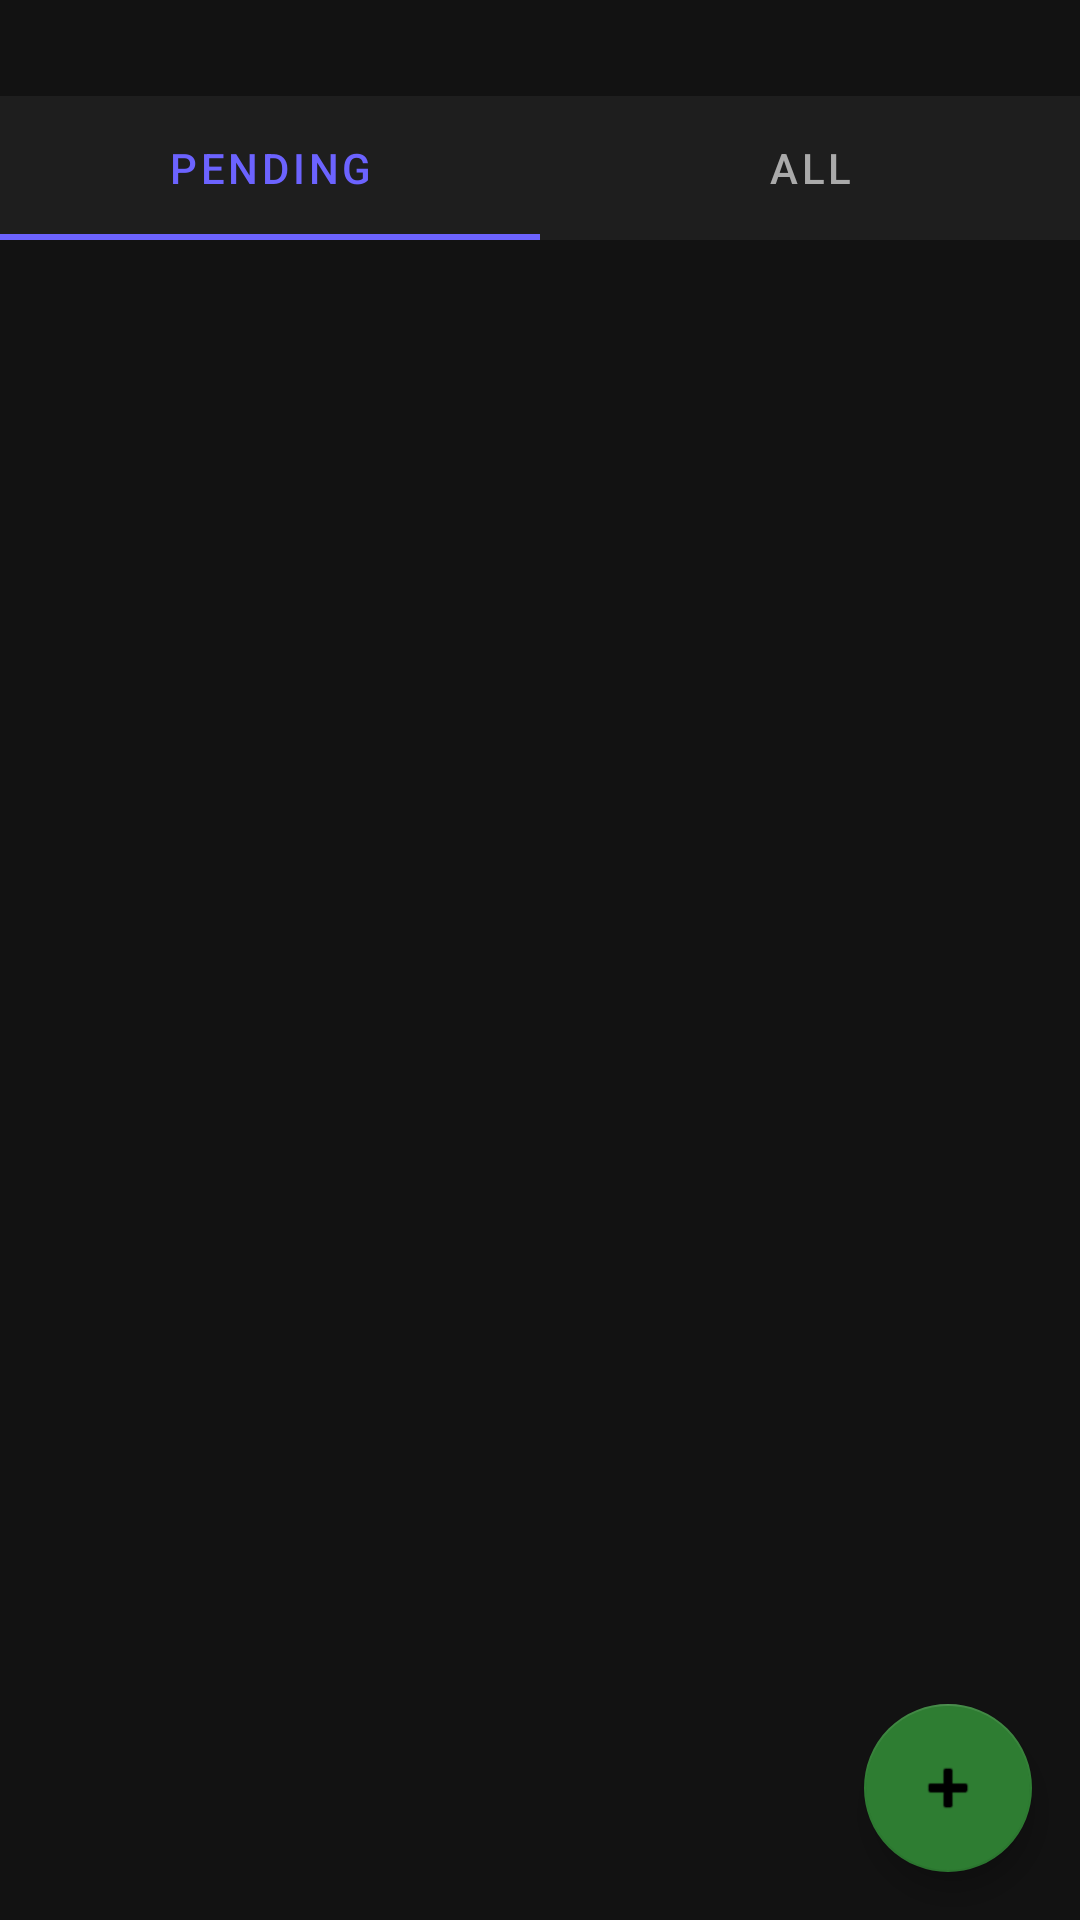

Android layout source for this screen:
<!-- AndroidManifest.xml: application theme Theme.StaffAttendance -->
<!-- res/layout/fragment_leave.xml -->
<?xml version="1.0" encoding="utf-8"?>
<LinearLayout xmlns:android="http://schemas.android.com/apk/res/android"
    xmlns:app="http://schemas.android.com/apk/res-auto"
    android:layout_width="match_parent"
    android:layout_height="match_parent"
    android:orientation="vertical"
    android:background="@color/bg_dark">

    <TextView android:text="Leave Management" android:textSize="22sp" android:textStyle="bold"
        android:textColor="@color/text_primary" android:layout_margin="16dp"/>

    <com.google.android.material.tabs.TabLayout
        android:id="@+id/tabLayout"
        android:layout_width="match_parent"
        android:layout_height="wrap_content"
        app:tabSelectedTextColor="@color/primary"
        app:tabTextColor="@color/text_secondary"
        app:tabIndicatorColor="@color/primary"
        android:background="@color/surface_dark">
        <com.google.android.material.tabs.TabItem android:text="Pending"/>
        <com.google.android.material.tabs.TabItem android:text="All"/>
    </com.google.android.material.tabs.TabLayout>

    <androidx.recyclerview.widget.RecyclerView
        android:id="@+id/recyclerLeaves"
        android:layout_width="match_parent"
        android:layout_height="0dp"
        android:layout_weight="1"
        android:padding="8dp"/>

    <com.google.android.material.floatingactionbutton.FloatingActionButton
        android:id="@+id/fabApplyLeave"
        android:layout_width="wrap_content"
        android:layout_height="wrap_content"
        android:layout_gravity="end"
        android:layout_margin="16dp"
        android:src="@android:drawable/ic_input_add"
        app:backgroundTint="@color/card_green"/>

</LinearLayout>
<!-- resources referenced by this layout -->
<resources>
  <color name="bg_dark">#121212</color>
  <color name="card_green">#2E7D32</color>
  <color name="primary">#6C63FF</color>
  <color name="surface_dark">#1E1E1E</color>
  <color name="text_primary">#FFFFFF</color>
  <color name="text_secondary">#AAAAAA</color>
  <style name="Theme.StaffAttendance" parent="Theme.MaterialComponents.DayNight.NoActionBar">
          <item name="colorPrimary">@color/primary</item>
          <item name="colorPrimaryVariant">@color/primary_variant</item>
          <item name="colorOnPrimary">@color/on_primary</item>
          <item name="android:windowBackground">@color/bg_dark</item>
          <item name="android:statusBarColor">@color/bg_dark</item>
          <item name="android:navigationBarColor">@color/surface_dark</item>
      </style>
  <color name="primary_variant">#4A43C6</color>
  <color name="on_primary">#FFFFFF</color>
</resources>
